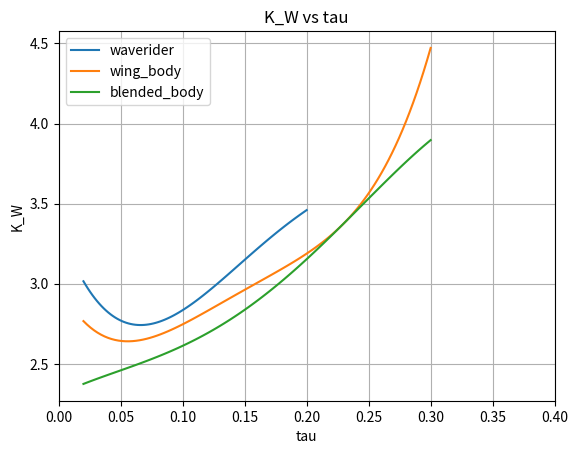

Source code (Python):
import numpy as np
import matplotlib.pyplot as plt

x1 = np.linspace(0.02, 0.2, 100)
y1 = []
for i in range(len(x1)):
    tau = x1[i]
    y1a = 1053.3 * tau**4- 863.55* tau**3 + 243.06* tau**2 - 22.026 * tau + 3.3655 #waverider
    y1.append(y1a)

x2 = np.linspace(0.02, 0.3, 100)
y2 = []
for i in range(len(x2)): 
    tau = x2[i]
    y2a = 1604.6 * tau**4 - 936.96 * tau**3 + 203.15 * tau**2 - 15.014* tau + 2.9932 #wing_body
    y2.append(y2a)

x3 = np.linspace(0.02, 0.3, 100)
y3 = []
for i in range(len(x3)):
    tau = x3[i]
    y3a = -326 * tau**4 + 189.99* tau**3 -22.369* tau**2 + 3.7082* tau+ 2.3081 #blended_body
    y3.append(y3a)

plt.plot(x1, y1, label='waverider')
plt.plot(x2, y2, label='wing_body')
plt.plot(x3, y3, label='blended_body')
plt.xlabel('tau')
plt.ylabel('K_W')
plt.xlim(0, 0.4)
plt.title('K_W vs tau')
plt.legend()
plt.grid()
plt.show() 
